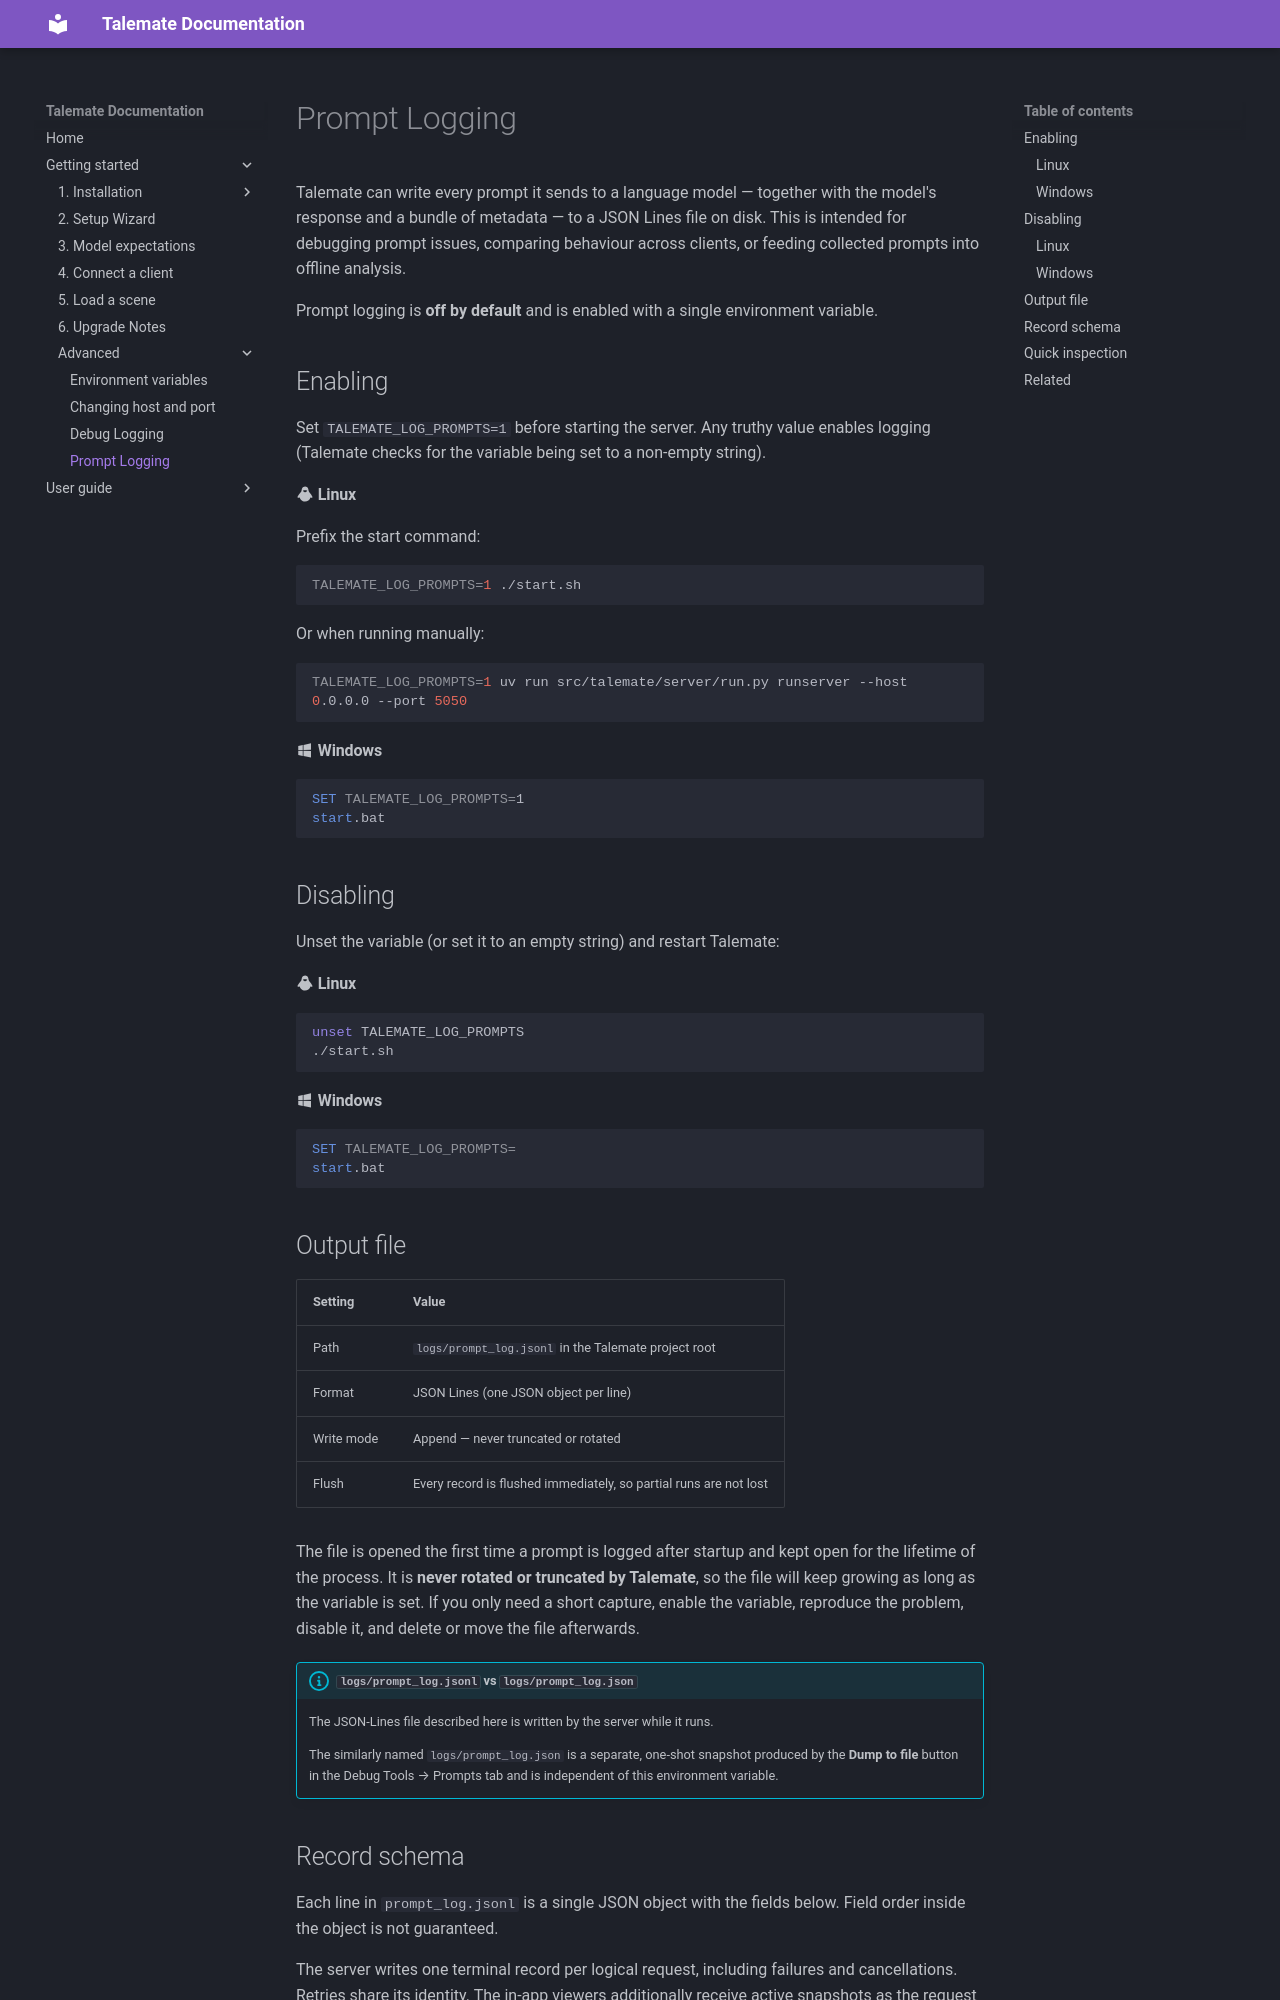

repository: vegu-ai/talemate · page: getting-started/advanced/prompt-logging/index.html · generator: mkdocs

# Prompt Logging

Talemate can write every prompt it sends to a language model — together with the model's response and a bundle of metadata — to a JSON Lines file on disk. This is intended for debugging prompt issues, comparing behaviour across clients, or feeding collected prompts into offline analysis.

Prompt logging is **off by default** and is enabled with a single environment variable.

## Enabling

Set `TALEMATE_LOG_PROMPTS=1` before starting the server. Any truthy value enables logging (Talemate checks for the variable being set to a non-empty string).

#### :material-linux: Linux

Prefix the start command:

```bash
TALEMATE_LOG_PROMPTS=1 ./start.sh
```

Or when running manually:

```bash
TALEMATE_LOG_PROMPTS=1 uv run src/talemate/server/run.py runserver --host 0.0.0.0 --port 5050
```

#### :material-microsoft-windows: Windows

```batch
SET TALEMATE_LOG_PROMPTS=1
start.bat
```

## Disabling

Unset the variable (or set it to an empty string) and restart Talemate:

#### :material-linux: Linux

```bash
unset TALEMATE_LOG_PROMPTS
./start.sh
```

#### :material-microsoft-windows: Windows

```batch
SET TALEMATE_LOG_PROMPTS=
start.bat
```

## Output file

| Setting | Value |
|---------|-------|
| Path | `logs/prompt_log.jsonl` in the Talemate project root |
| Format | JSON Lines (one JSON object per line) |
| Write mode | Append — never truncated or rotated |
| Flush | Every record is flushed immediately, so partial runs are not lost |

The file is opened the first time a prompt is logged after startup and kept open for the lifetime of the process. It is **never rotated or truncated by Talemate**, so the file will keep growing as long as the variable is set. If you only need a short capture, enable the variable, reproduce the problem, disable it, and delete or move the file afterwards.

!!! info "`logs/prompt_log.jsonl` vs `logs/prompt_log.json`"
    The JSON-Lines file described here is written by the server while it runs.

    The similarly named `logs/prompt_log.json` is a separate, one-shot snapshot produced by the **Dump to file** button in the Debug Tools → Prompts tab and is independent of this environment variable.
